The GitHub repository emwebaze/dsa2018materials contains a labelled image folder "pdata" with 5 categories: cbb, cbsd, cgm, cmd, healthy. Examples follow, each with its label.

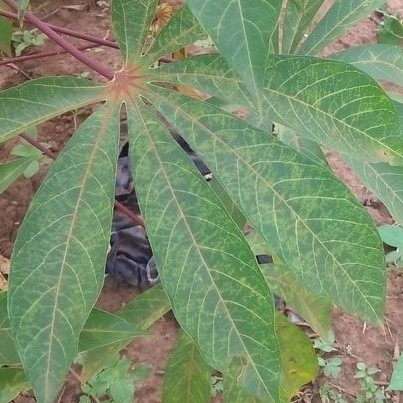
Label: cbsd

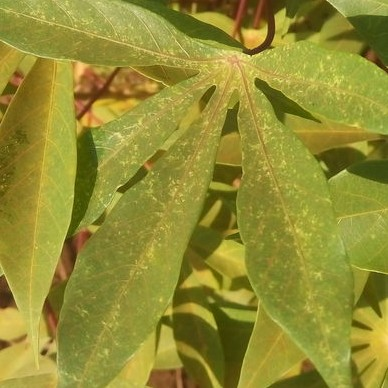
Label: cgm

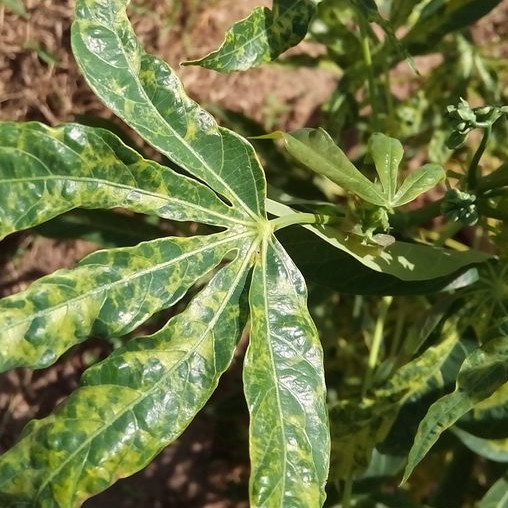
Label: cmd

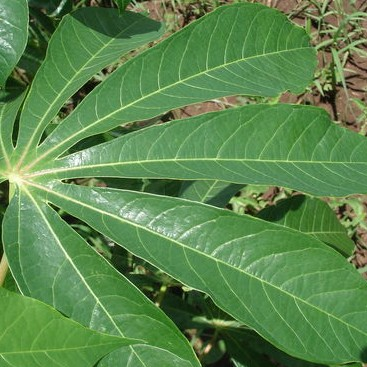
Label: healthy

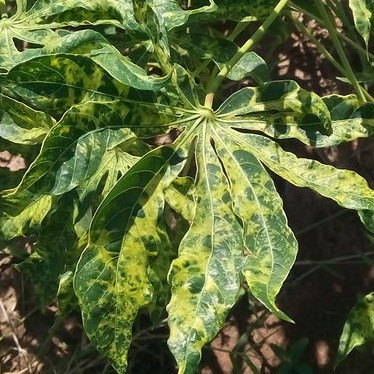
Label: cmd

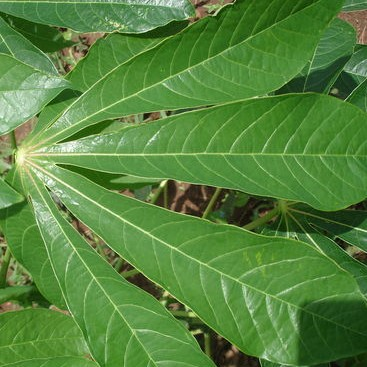
Label: healthy
